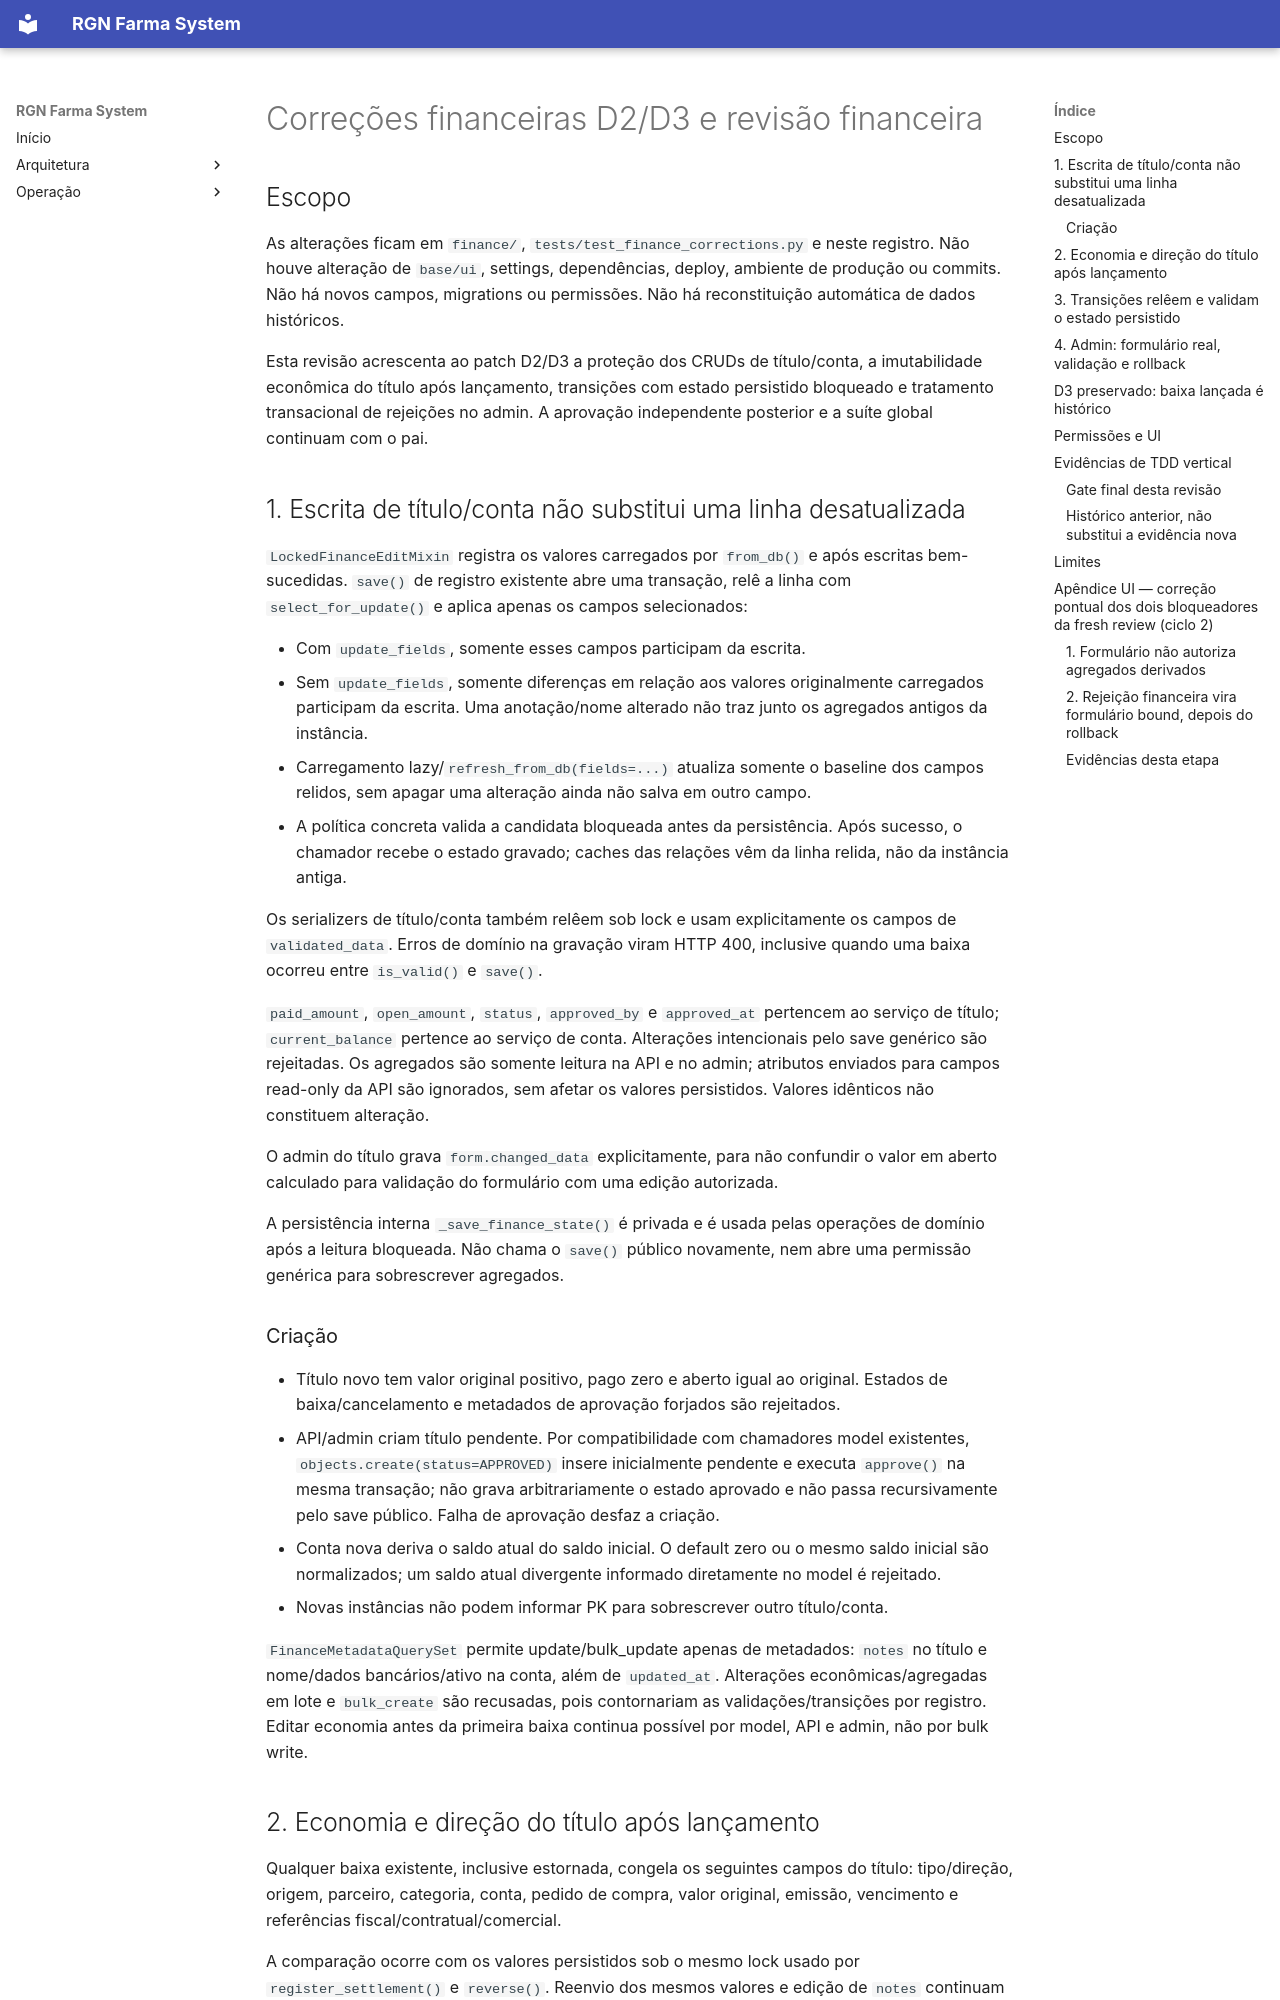

repository: RuiGN/rgnfarmasystemv2 · page: architecture/corrections-finance/index.html · generator: mkdocs

# Correções financeiras D2/D3 e revisão financeira

## Escopo

As alterações ficam em `finance/`, `tests/test_finance_corrections.py` e neste
registro. Não houve alteração de `base/ui`, settings, dependências, deploy,
ambiente de produção ou commits. Não há novos campos, migrations ou permissões.
Não há reconstituição automática de dados históricos.

Esta revisão acrescenta ao patch D2/D3 a proteção dos CRUDs de título/conta, a
imutabilidade econômica do título após lançamento, transições com estado
persistido bloqueado e tratamento transacional de rejeições no admin.
A aprovação independente posterior e a suíte global continuam com o pai.

## 1. Escrita de título/conta não substitui uma linha desatualizada

`LockedFinanceEditMixin` registra os valores carregados por `from_db()` e após
escritas bem-sucedidas. `save()` de registro existente abre uma transação, relê a
linha com `select_for_update()` e aplica apenas os campos selecionados:

- Com `update_fields`, somente esses campos participam da escrita.
- Sem `update_fields`, somente diferenças em relação aos valores originalmente
  carregados participam da escrita. Uma anotação/nome alterado não traz junto os
  agregados antigos da instância.
- Carregamento lazy/`refresh_from_db(fields=...)` atualiza somente o baseline dos
  campos relidos, sem apagar uma alteração ainda não salva em outro campo.
- A política concreta valida a candidata bloqueada antes da persistência. Após
  sucesso, o chamador recebe o estado gravado; caches das relações vêm da linha
  relida, não da instância antiga.

Os serializers de título/conta também relêem sob lock e usam explicitamente os
campos de `validated_data`. Erros de domínio na gravação viram HTTP 400, inclusive
quando uma baixa ocorreu entre `is_valid()` e `save()`.

`paid_amount`, `open_amount`, `status`, `approved_by` e `approved_at` pertencem ao
serviço de título; `current_balance` pertence ao serviço de conta. Alterações
intencionais pelo save genérico são rejeitadas. Os agregados são somente leitura
na API e no admin; atributos enviados para campos read-only da API são ignorados,
sem afetar os valores persistidos. Valores idênticos não constituem alteração.

O admin do título grava `form.changed_data` explicitamente, para não confundir o
valor em aberto calculado para validação do formulário com uma edição autorizada.

A persistência interna `_save_finance_state()` é privada e é usada pelas operações
de domínio após a leitura bloqueada. Não chama o `save()` público novamente, nem
abre uma permissão genérica para sobrescrever agregados.

### Criação

- Título novo tem valor original positivo, pago zero e aberto igual ao original.
  Estados de baixa/cancelamento e metadados de aprovação forjados são rejeitados.
- API/admin criam título pendente. Por compatibilidade com chamadores model
  existentes, `objects.create(status=APPROVED)` insere inicialmente pendente e
  executa `approve()` na mesma transação; não grava arbitrariamente o estado
  aprovado e não passa recursivamente pelo save público. Falha de aprovação
  desfaz a criação.
- Conta nova deriva o saldo atual do saldo inicial. O default zero ou o mesmo
  saldo inicial são normalizados; um saldo atual divergente informado diretamente
  no model é rejeitado.
- Novas instâncias não podem informar PK para sobrescrever outro título/conta.

`FinanceMetadataQuerySet` permite update/bulk_update apenas de metadados:
`notes` no título e nome/dados bancários/ativo na conta, além de `updated_at`.
Alterações econômicas/agregadas em lote e `bulk_create` são recusadas, pois
contornariam as validações/transições por registro. Editar economia antes da
primeira baixa continua possível por model, API e admin, não por bulk write.
